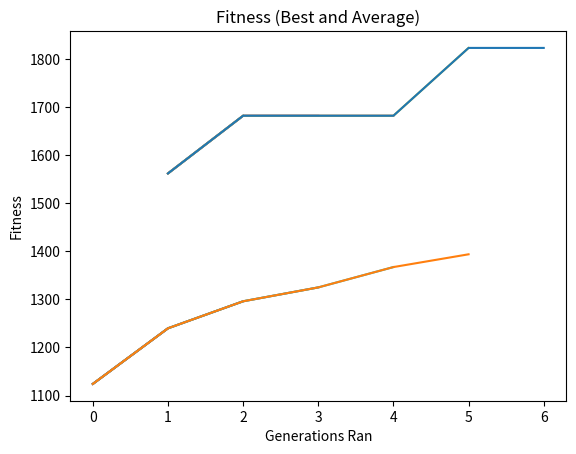

The script that saved this image:

from matplotlib import pyplot as plt
import random
import numpy as np
import copy
import statistics

N = 50
P = 50
fitnessscore = []
totalfitmut = 0

popscorelist = []
avgscorelist = np.array([])
popbestscore = 0


class individual:
    def __init__(self):
        self.gene = [0] * N
        self.fitness = 0


newind = individual()
population = []
yaxis = np.array([])
avgaxis = np.array([])

for gen in range(0, P):
    tempgene = []
    for y in range(0, N):
        tempgene.append(random.randint(0, 1))
    newind = individual()
    newind.gene = tempgene.copy()
    population.append(newind)


def test_func(ind):
    fitness = 0
    for i in range(1, N, 2):
        fitness += i * (2 * ind.gene[i]**2 - ind.gene[i - 1])**2
    return fitness + ((ind.gene[0] - 1)**2)


xaxis = np.array([])
totalfitpop = 0
genz = 0
runs = 500


for gencheck in range(0, 6):
    if popbestscore != 50:
        popscorelist = []
        genz += 1
        counter = -1
        for x in population:
            counter += 1
            population[counter].fitness = test_func(x)

        offspring = []
        for i in range(0, P):
            parent1 = random.randint(0, P - 1)
            off1 = population[parent1]
            parent2 = random.randint(0, P - 1)
            off2 = population[parent2]
            if off1.fitness > off2.fitness:
                offspring.append(off1)

            else:
                offspring.append(off2)
            counter = -1

        for x in offspring:
            counter += 1
            offspring[counter].fitness = test_func(x)
        totalfitpop = 0
        totalfitoff = 0

        counter = -1
        for x in population:
            counter += 1
            totalfitpop += population[counter].fitness
        counter = -1
        for x in offspring:
            counter += 1
            totalfitoff += offspring[counter].fitness

        crosspoint = random.randint(0, N - 1)
        z = 0

        for i in range(0, P, 2):

            tempgene = offspring[i].gene.copy()

            for k in range(0, crosspoint):
                offspring[i].gene[k] = offspring[i + 1].gene[k]
                offspring[i + 1].gene[k] = tempgene[k]

        mutatedgenes = []
        mutrate = 0.011
        print("GENLEVEL:", mutrate)
        mutcheck = 0
        total = 0
        for i in range(0, P):
            newind = individual()
            newind.gene = []
            for j in range(0, N):
                mutprob = random.random()
                gene = offspring[i].gene[j]
                total += 1
                if (mutprob) < (mutrate):
                    if (gene == 1):
                        gene = 0
                    else:
                        gene = 1
                newind.gene.append(gene)
            mutatedgenes.append(newind)

        totalfitmut = 0
        counter = -1

        for x in mutatedgenes:
            counter += 1
            totalfitmut += test_func(x)

        bestbaby = individual()
        bestbaby = population[0]
        for x in population:
            if x.fitness > bestbaby.fitness:
                bestbaby = x


# bestbaby=individual()      bestbaby=population[] for x in population if x >bestbaby bestbaby=x
# Inverse this to find worse and overwrite
        population = copy.deepcopy(mutatedgenes)

        worsebaby = individual()
        worsebaby = population[0]
        for x in population:
            if x.fitness < worsebaby.fitness:
                worsebaby = x
        worsebaby = bestbaby
        fitnessscore.append(totalfitmut)

        counter = -1
        for x in population:
            counter += 1
            population[counter].fitness = test_func(x)

        for x in population:
            popscorelist.append(x.fitness)
            if x.fitness >= popbestscore:
                popbestscore = x.fitness

        yaxis = np.append(yaxis, popbestscore)

        avgpopscore = statistics.mean(popscorelist)
        avgscorelist = np.append(avgscorelist, avgpopscore)
        generation = []
        generation.append(gencheck)

        xaxis = np.append(xaxis, [genz])
        plt.plot(xaxis, yaxis, avgscorelist)
    else:
        break

z = 0
counter = 0
for z in avgscorelist:
    counter += 1
    print("Generation: ", counter, "  avg:", z)
counter = 0
for z in popscorelist:
    counter += 1
    print("Generation: ", counter, "  best:", z)
plt.xlabel('Generations Ran')
plt.ylabel("Fitness")
plt.title("Fitness (Best and Average)")

plt.show()
